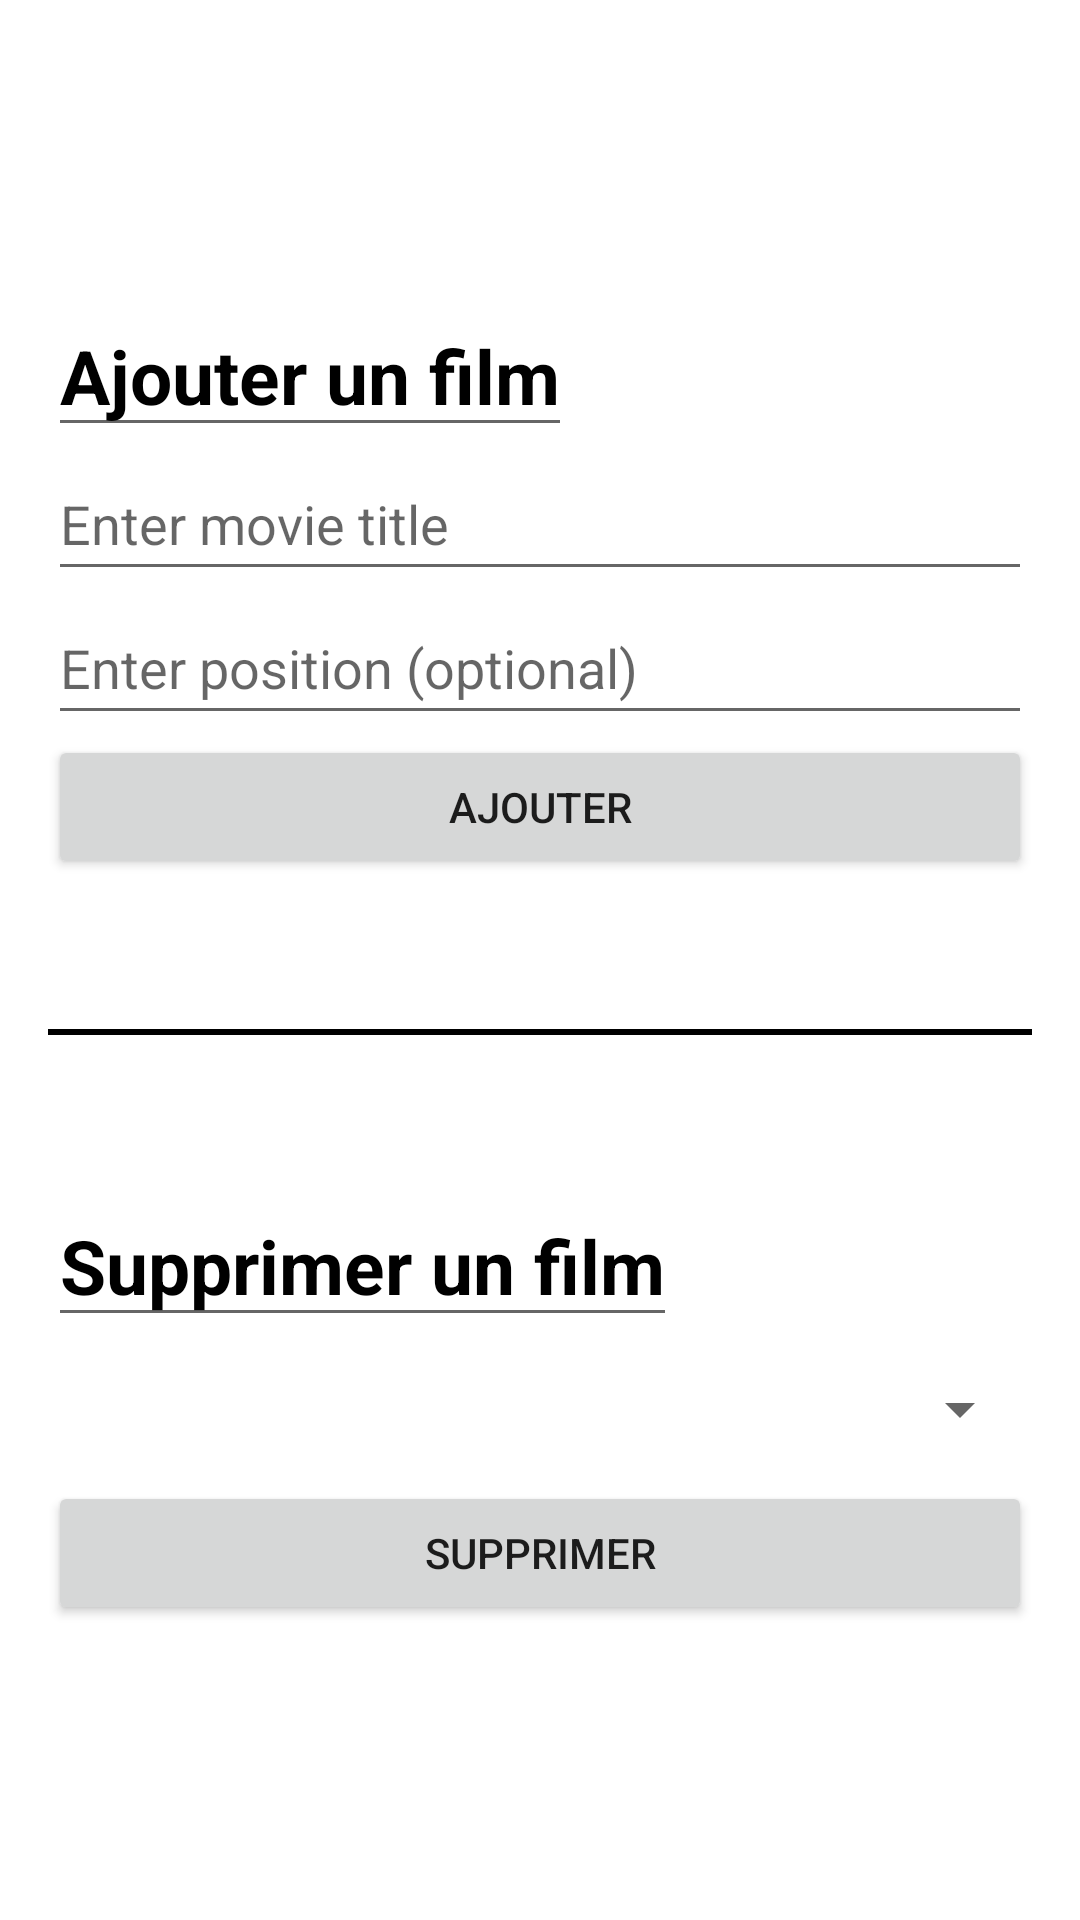

Layout XML and referenced resources for this Android screen:
<!-- AndroidManifest.xml: application theme Theme.Marvel -->
<!-- res/layout/fragment_update.xml -->
<?xml version="1.0" encoding="utf-8"?>
<LinearLayout
    xmlns:android="http://schemas.android.com/apk/res/android"
    android:layout_width="match_parent"
    android:layout_height="match_parent"
    android:orientation="vertical"
    android:gravity="center_vertical"
    android:padding="16dp">

    <EditText
        android:layout_width="wrap_content"
        android:layout_height="wrap_content"
        android:text="Ajouter un film"
        android:textColor="@color/black"
        android:textStyle="bold"
        android:textSize="25sp"/>

    <EditText
        android:id="@+id/et_movie_title"
        android:layout_width="match_parent"
        android:layout_height="48dp"
        android:autofillHints="username"
        android:hint="Enter movie title"/>

    <EditText
        android:id="@+id/et_position"
        android:layout_width="match_parent"
        android:layout_height="48dp"
        android:autofillHints="username"
        android:hint="Enter position (optional)"
        android:inputType="number"/>

    <Button
        android:id="@+id/btn_add_update_movie"
        android:layout_width="match_parent"
        android:layout_height="wrap_content"
        android:text="Ajouter"/>

    <View
        android:layout_width="match_parent"
        android:layout_height="2dp"
        android:layout_marginVertical="50dp"
        android:background="@color/black"/>

    <EditText
        android:layout_width="wrap_content"
        android:layout_height="wrap_content"
        android:text="Supprimer un film"
        android:textColor="@color/black"
        android:textStyle="bold"
        android:textSize="25sp"/>

    <Spinner
        android:id="@+id/movieSpinner"
        android:layout_width="match_parent"
        android:layout_height="48dp" />

    <Button
        android:id="@+id/deleteButton"
        android:layout_width="match_parent"
        android:layout_height="wrap_content"
        android:text="Supprimer"
        android:layout_gravity="center"
        android:padding="12dp" />
</LinearLayout>
<!-- resources referenced by this layout -->
<resources>
  <color name="black">#FF000000</color>
  <style name="Theme.Marvel" parent="Theme.MaterialComponents.DayNight.DarkActionBar">
          
          <item name="colorPrimary">@color/purple_500</item>
          <item name="colorPrimaryVariant">@color/purple_700</item>
          <item name="colorOnPrimary">@color/white</item>
          
          <item name="colorSecondary">@color/teal_200</item>
          <item name="colorSecondaryVariant">@color/teal_700</item>
          <item name="colorOnSecondary">@color/black</item>
          
          <item name="android:statusBarColor">?attr/colorPrimaryVariant</item>
          
      </style>
  <color name="purple_500">#D32F2F</color>
  <color name="purple_700">#B71C1C</color>
  <color name="white">#FFFFFFFF</color>
  <color name="teal_200">#FF03DAC5</color>
  <color name="teal_700">#FF018786</color>
</resources>
